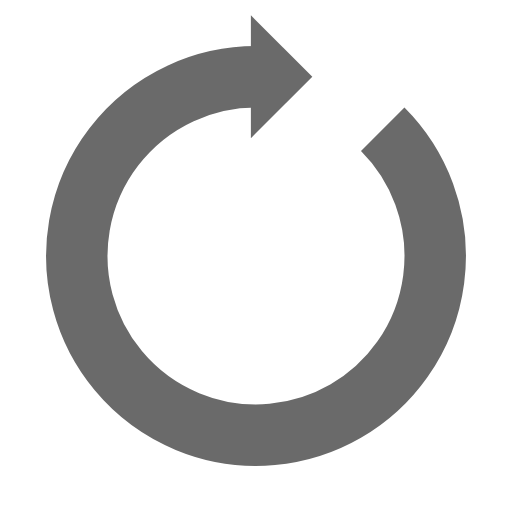
t = 0.00 s
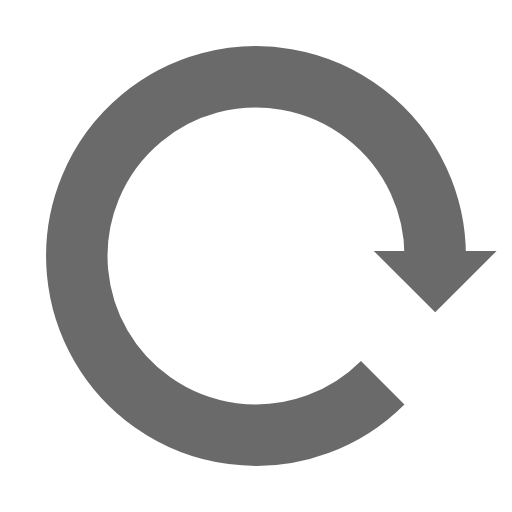
t = 0.25 s
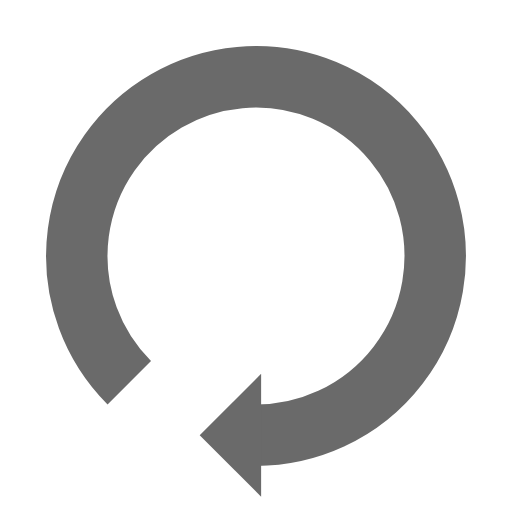
t = 0.50 s
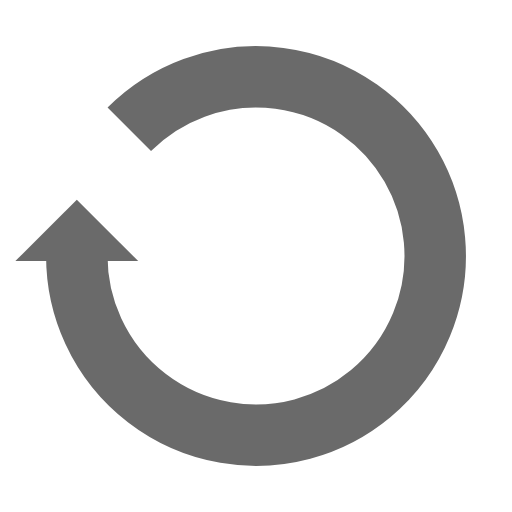
t = 0.75 s

The animated SVG that drew these frames (rendered in a browser with its animation timeline set to each time). Animation: 1 SMIL element (animateTransform=1); one cycle of 1.00 s, repeats indefinitely.

<?xml version="1.0" encoding="utf-8"?>
<svg class="Reload" xmlns="http://www.w3.org/2000/svg" xmlns:xlink="http://www.w3.org/1999/xlink" style="margin: auto; background: none; display: block; shape-rendering: auto;" width="200px" height="200px" viewBox="0 0 100 100" preserveAspectRatio="xMidYMid">
<g>
  <path d="M50 15A35 35 0 1 0 74.74873734152916 25.251262658470843" fill="none" stroke="#6a6a6a" stroke-width="12"></path>
  <path d="M49 3L49 27L61 15L49 3" fill="#6a6a6a"></path>
  <animateTransform attributeName="transform" type="rotate" repeatCount="indefinite" dur="1s" values="0 50 50;360 50 50" keyTimes="0;1"></animateTransform>
</g>
<!-- [ldio] generated by https://loading.io/ --></svg>
